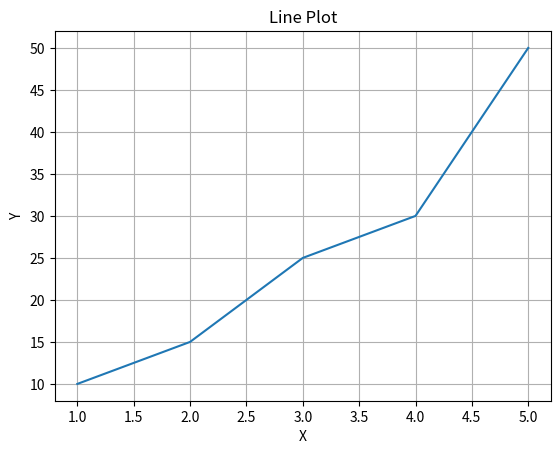
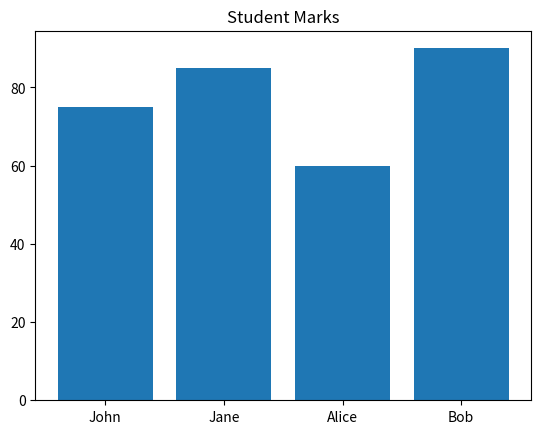
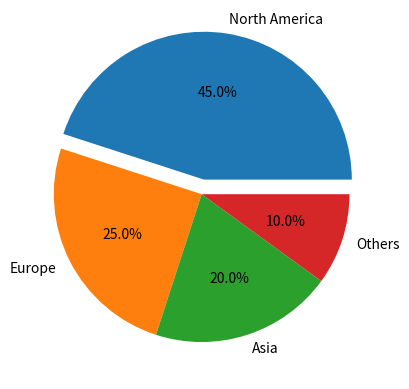
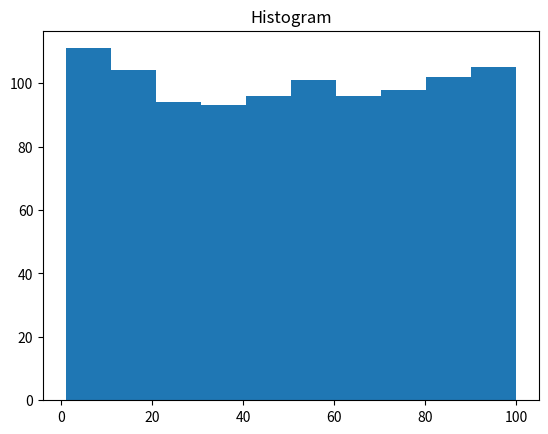

Python code for these plots, in order:

import matplotlib.pyplot as plt
import numpy as np

x=[1,2,3,4,5]
y=[10,15,25,30,50]
plt.figure()
plt.plot(x,y)
plt.title('Line Plot')
plt.xlabel('X')
plt.ylabel('Y')
plt.grid()
plt.show()

students=['John','Jane','Alice','Bob']
marks=[75,85,60,90]
plt.figure()
plt.bar(students,marks)
plt.title('Student Marks')
plt.show()

regions=['North America','Europe','Asia','Others']
revenue=[45,25,20,10]
plt.figure()
plt.pie(revenue,labels=regions,explode=[0.1,0,0,0],autopct='%1.1f%%')
plt.show()

data=np.random.randint(1,101,1000)
plt.figure()
plt.hist(data,bins=10)
plt.title('Histogram')
plt.show()
